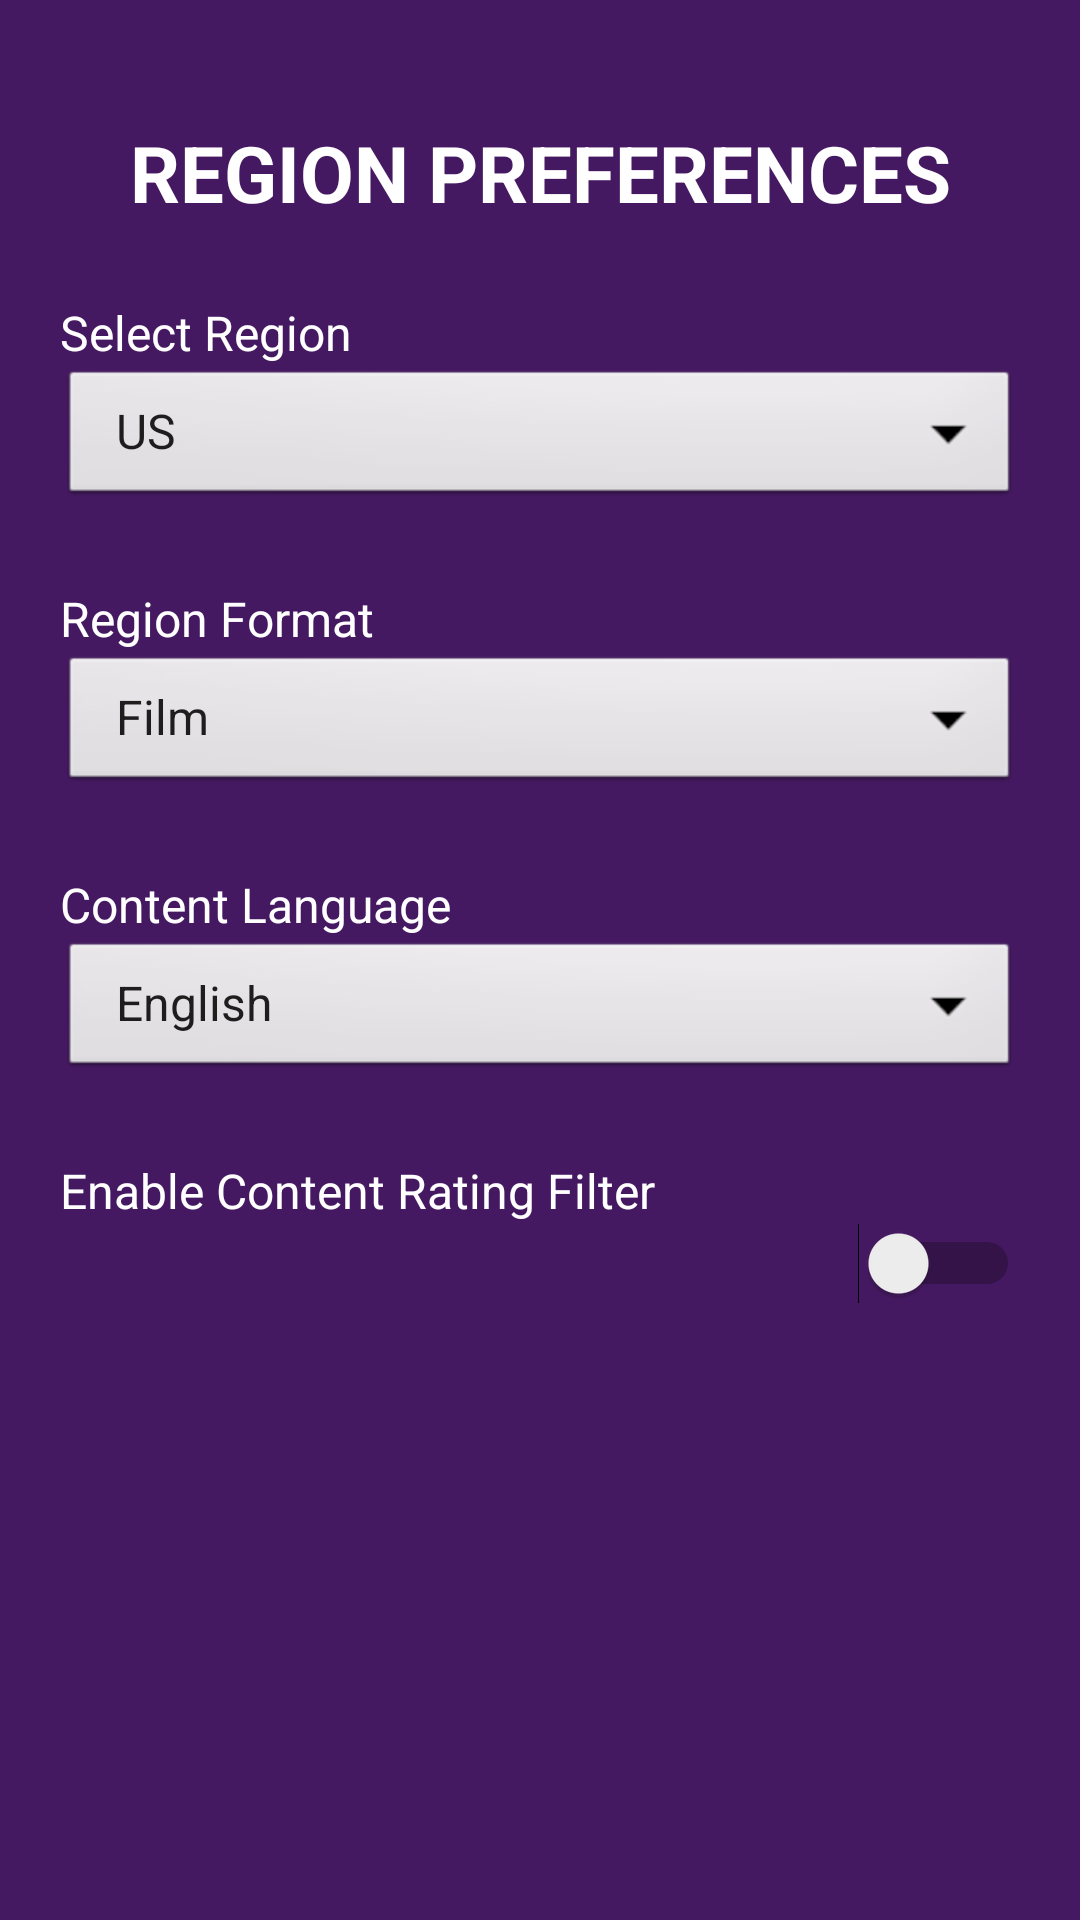

Write the Android layout XML for this screen, with the resource values it uses.
<!-- AndroidManifest.xml: application theme Theme.Flickview -->
<!-- res/layout/region_preferences_page.xml -->
<?xml version="1.0" encoding="utf-8"?>
<ScrollView xmlns:android="http://schemas.android.com/apk/res/android"
    android:layout_width="match_parent"
    android:layout_height="match_parent"
    android:background="#451961"
    android:padding="20dp">

    <LinearLayout
        android:layout_width="match_parent"
        android:layout_height="wrap_content"
        android:orientation="vertical">

        <TextView
            android:layout_width="match_parent"
            android:layout_height="wrap_content"
            android:text="REGION PREFERENCES"
            android:textColor="@color/white"
            android:textSize="26sp"
            android:textStyle="bold"
            android:gravity="center"
            android:layout_marginTop="20dp" />

        
        <TextView
            android:layout_width="match_parent"
            android:layout_height="wrap_content"
            android:text="Select Region"
            android:textColor="@color/white"
            android:textSize="16sp"
            android:layout_marginTop="25dp" />

        <Spinner
            android:id="@+id/region_spinner"
            android:layout_width="match_parent"
            android:layout_height="wrap_content"
            android:entries="@array/region_options"
            android:background="@android:drawable/btn_dropdown"
            android:popupBackground="#ffffff" />

        
        <TextView
            android:layout_width="match_parent"
            android:layout_height="wrap_content"
            android:text="Region Format"
            android:textColor="@color/white"
            android:textSize="16sp"
            android:layout_marginTop="25dp" />

        <Spinner
            android:id="@+id/region_format_spinner"
            android:layout_width="match_parent"
            android:layout_height="wrap_content"
            android:entries="@array/region_formats"
            android:background="@android:drawable/btn_dropdown"
            android:popupBackground="#ffffff" />

        
        <TextView
            android:layout_width="match_parent"
            android:layout_height="wrap_content"
            android:text="Content Language"
            android:textColor="@color/white"
            android:textSize="16sp"
            android:layout_marginTop="25dp" />

        <Spinner
            android:id="@+id/content_language_spinner"
            android:layout_width="match_parent"
            android:layout_height="wrap_content"
            android:entries="@array/content_languages"
            android:background="@android:drawable/btn_dropdown"
            android:popupBackground="#ffffff" />

        
        <TextView
            android:layout_width="match_parent"
            android:layout_height="wrap_content"
            android:text="Enable Content Rating Filter"
            android:textColor="@color/white"
            android:textSize="16sp"
            android:layout_marginTop="25dp" />

        <Switch
            android:id="@+id/switch_content_rating"
            android:layout_width="match_parent"
            android:layout_height="wrap_content"
            android:textColor="@color/white"
            android:textSize="16sp" />

    </LinearLayout>
</ScrollView>
<!-- resources referenced by this layout -->
<resources>
  <string-array name="content_languages">
          <item>English</item>
          <item>Spanish</item>
          <item>French</item>
          <item>German</item>
          <item>Hindi</item>
          <item>Chinese</item>
      </string-array>
  <string-array name="region_formats">
          <item>Film</item>
          <item>TV</item>
          <item>Both</item>
      </string-array>
  <string-array name="region_options">
          <item>US</item>
          <item>UK</item>
          <item>India</item>
          <item>Germany</item>
          <item>Australia</item>
          <item>Canada</item>
      </string-array>
  <color name="white">#FFFFFF</color>
  <style name="Theme.Flickview" parent="Theme.MaterialComponents.Light.NoActionBar" />
</resources>
